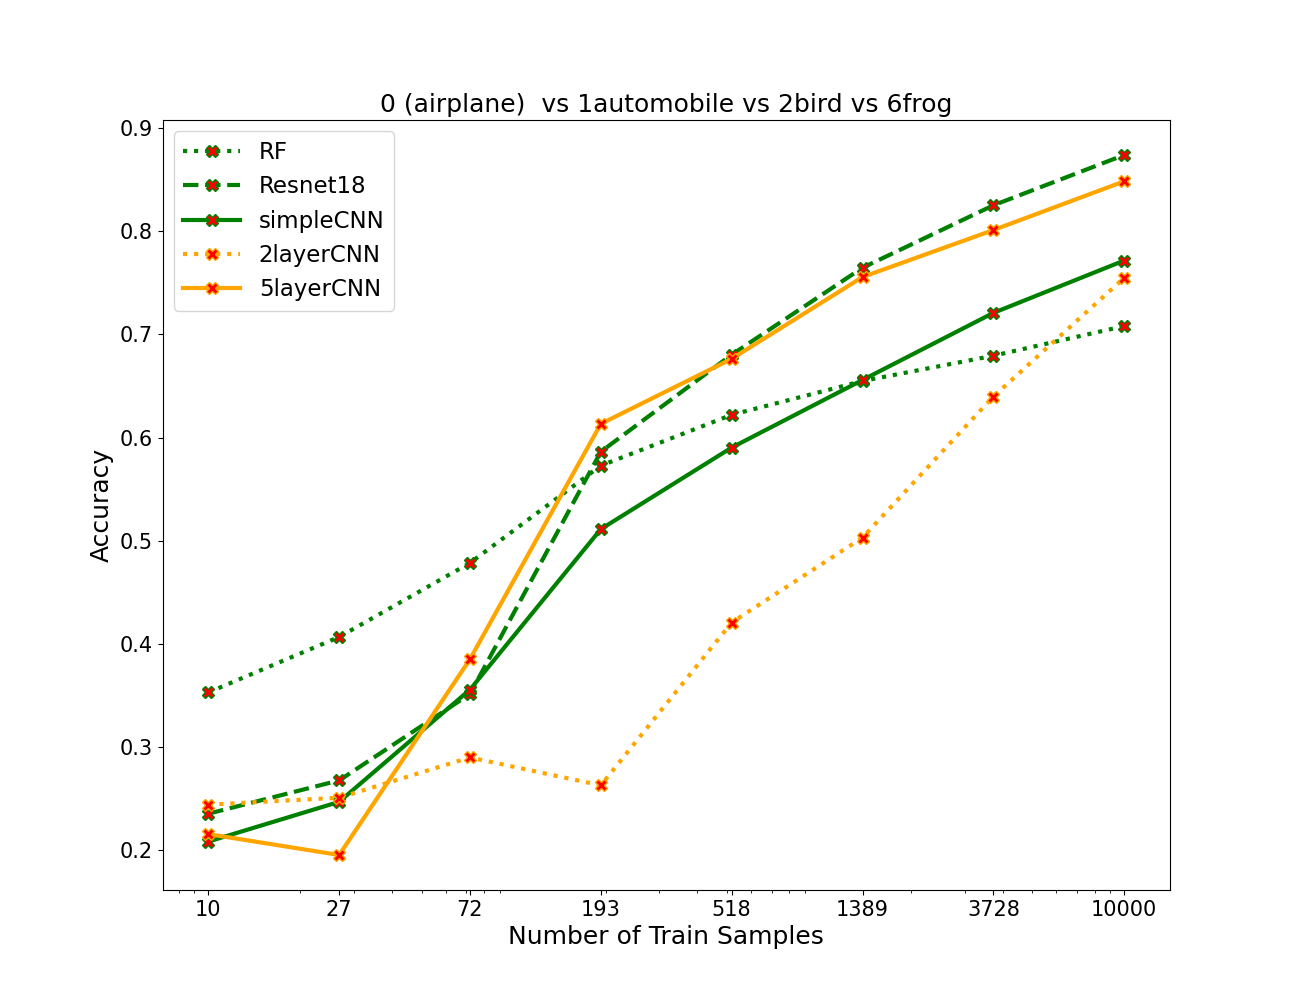

Data behind this chart, as committed beside it:
algos, 0, 1, 2, 3, 4, 5, 6, 7
RF, 0.353, 0.4068, 0.4785, 0.5727, 0.622, 0.6548, 0.6793, 0.708
resnet, 0.2355, 0.2677, 0.3515, 0.5863, 0.6803, 0.7645, 0.825, 0.8738
simpleCNN, 0.2085, 0.247, 0.3558, 0.5112, 0.5903, 0.6558, 0.7208, 0.7715
2layercnn, 0.2442, 0.251, 0.29, 0.263, 0.4208, 0.503, 0.6398, 0.7548
5layercnn, 0.2157, 0.1955, 0.3852, 0.6132, 0.6763, 0.7555, 0.801, 0.8482
